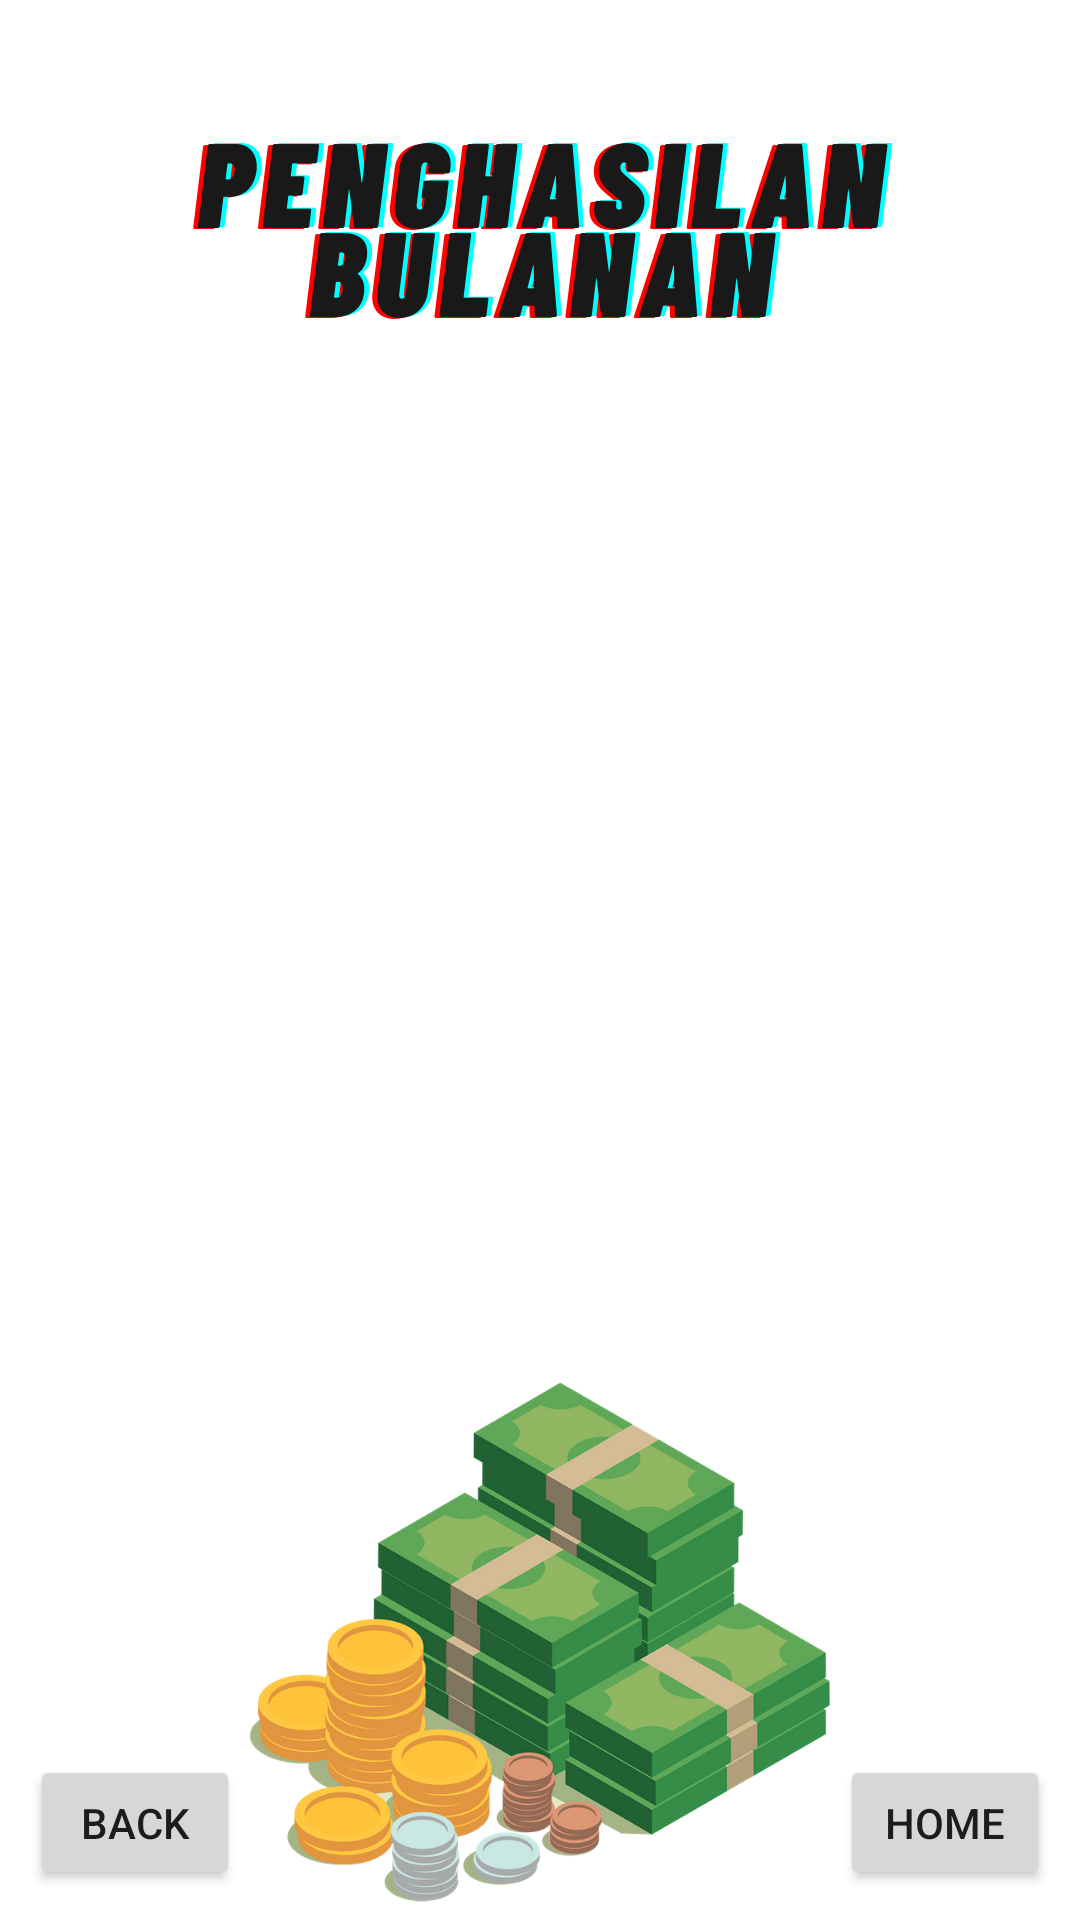

Layout XML and referenced resources for this Android screen:
<!-- AndroidManifest.xml: application theme AppTheme.NoActionBar -->
<!-- res/layout/activity_pengbulanan.xml -->
<?xml version="1.0" encoding="utf-8"?>
<androidx.constraintlayout.widget.ConstraintLayout xmlns:android="http://schemas.android.com/apk/res/android"
    xmlns:app="http://schemas.android.com/apk/res-auto"
    xmlns:tools="http://schemas.android.com/tools"
    android:layout_width="match_parent"
    android:layout_height="match_parent"
    android:orientation="vertical"
    android:background="@drawable/pengbulanan"
    tools:context=".pengbulanan">

    <ListView
        android:id="@+id/listview"
        android:layout_width="match_parent"
        android:layout_height="380dp"
        android:layout_alignParentTop="true"
        android:padding="20dp"
        app:layout_constraintBottom_toBottomOf="parent"
        app:layout_constraintStart_toStartOf="parent"
        app:layout_constraintTop_toTopOf="parent"
        app:layout_constraintVertical_bias="0.422"
        tools:listitem="@layout/list_penghasilanbulanan" />

    <Button
        android:id="@+id/btnback"
        android:layout_width="70dp"
        android:layout_height="45dp"
        android:layout_marginStart="10dp"
        android:layout_marginBottom="10dp"
        android:text="Back"
        app:layout_constraintBottom_toBottomOf="parent"
        app:layout_constraintStart_toStartOf="parent" />

    <Button
        android:id="@+id/btnhome"
        android:layout_width="70dp"
        android:layout_height="45dp"
        android:layout_marginEnd="10dp"
        android:layout_marginBottom="10dp"
        android:text="Home"
        app:layout_constraintBottom_toBottomOf="parent"
        app:layout_constraintEnd_toEndOf="parent" />



</androidx.constraintlayout.widget.ConstraintLayout>
<!-- res/layout/list_penghasilanbulanan.xml (included above) -->
<?xml version="1.0" encoding="utf-8"?>
<LinearLayout xmlns:android="http://schemas.android.com/apk/res/android"
    xmlns:app="http://schemas.android.com/apk/res-auto"
    xmlns:tools="http://schemas.android.com/tools"
    android:layout_width="match_parent"
    android:layout_height="wrap_content"
    android:background="#FFFFFF"
    android:backgroundTint="#FFFFFF"
    android:orientation="vertical">

    <TextView
        android:id="@+id/text_bulan"
        android:layout_width="300dp"
        android:layout_height="wrap_content"
        android:layout_marginTop="5dp"
        android:text="Bulan : "
        android:textColor="#000000" />

    <TextView
        android:id="@+id/text_tahun"
        android:layout_width="300dp"
        android:layout_height="wrap_content"
        android:layout_marginTop="5dp"
        android:text="Tahun : "
        android:textColor="#000000" />

    <TextView
        android:id="@+id/text_pengbulanan"
        android:layout_width="300dp"
        android:layout_height="wrap_content"
        android:layout_marginTop="5dp"
        android:text="Penghasilan : "
        android:textColor="#000000" />

</LinearLayout>
<!-- resources referenced by this layout -->
<resources>
  <!-- drawable pengbulanan: png bitmap (drawable, 230879 bytes) -->
  <style name="AppTheme.NoActionBar" parent="Theme.AppCompat.Light.DarkActionBar">
          <item name="windowActionBar">false</item>
          <item name="windowNoTitle">true</item>
          <item name="android:windowFullscreen">true</item>
      </style>
</resources>
